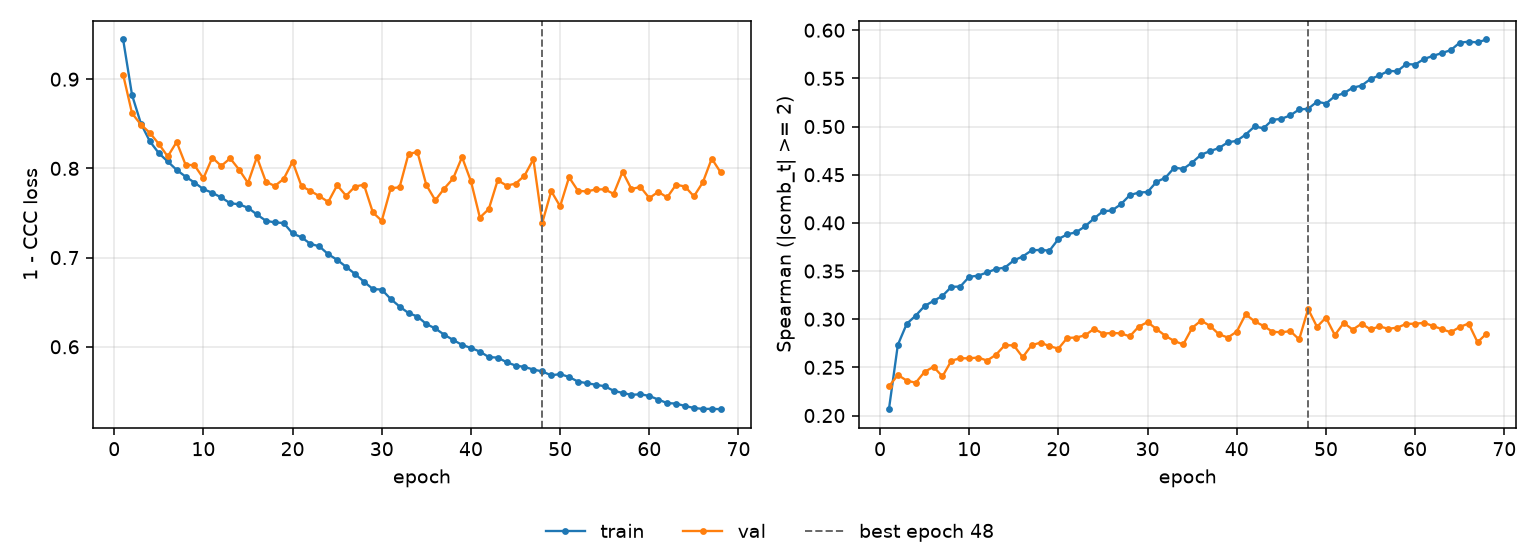

The data file committed next to this chart (first rows):
epoch, tr_loss, vl_loss, tr_sp, vl_sp, is_best
1, 0.9445, 0.905, 0.2066, 0.2302, False
2, 0.8822, 0.8617, 0.2734, 0.2421, False
3, 0.8501, 0.849, 0.2953, 0.2362, False
4, 0.8303, 0.8398, 0.3037, 0.2341, False
5, 0.8171, 0.8275, 0.3137, 0.2454, False
6, 0.8077, 0.8133, 0.319, 0.2506, False
7, 0.7983, 0.8296, 0.3242, 0.2406, False
8, 0.7908, 0.8041, 0.3336, 0.257, False
9, 0.7841, 0.8035, 0.3339, 0.2595, False
10, 0.7767, 0.7889, 0.344, 0.2594, False
11, 0.7726, 0.8121, 0.3452, 0.2602, False
12, 0.7674, 0.8027, 0.3485, 0.257, False
13, 0.761, 0.8113, 0.3521, 0.2631, False
14, 0.7597, 0.7987, 0.3536, 0.2731, False
15, 0.7558, 0.7836, 0.361, 0.2728, False
16, 0.7483, 0.8127, 0.3651, 0.2606, False
17, 0.7413, 0.7852, 0.3715, 0.273, False
18, 0.7394, 0.7802, 0.3719, 0.2757, False
19, 0.7388, 0.7882, 0.3711, 0.272, False
20, 0.7271, 0.8075, 0.3832, 0.2695, False
21, 0.7228, 0.7801, 0.3881, 0.2807, False
22, 0.7154, 0.7748, 0.3903, 0.2809, False
23, 0.7126, 0.7689, 0.3964, 0.2833, False
24, 0.7037, 0.7624, 0.4046, 0.29, False
25, 0.6975, 0.7811, 0.412, 0.285, False
26, 0.6896, 0.7693, 0.4129, 0.2857, False
27, 0.6816, 0.7796, 0.4193, 0.2854, False
28, 0.673, 0.7817, 0.4287, 0.2822, False
29, 0.6648, 0.7506, 0.4315, 0.2922, False
30, 0.6641, 0.7412, 0.432, 0.297, False
31, 0.6536, 0.7775, 0.4426, 0.2898, False
32, 0.6451, 0.7789, 0.4468, 0.2827, False
33, 0.6378, 0.8163, 0.4574, 0.2773, False
34, 0.6339, 0.8183, 0.456, 0.2738, False
35, 0.6255, 0.7812, 0.4626, 0.291, False
36, 0.6206, 0.7643, 0.4708, 0.2986, False
37, 0.6135, 0.7773, 0.4745, 0.2931, False
38, 0.6077, 0.7887, 0.4777, 0.2844, False
39, 0.6021, 0.8126, 0.4836, 0.281, False
40, 0.5987, 0.7856, 0.4852, 0.2871, False
41, 0.5946, 0.7449, 0.4917, 0.3051, False
42, 0.5885, 0.7544, 0.5001, 0.2977, False
43, 0.5878, 0.7868, 0.4982, 0.293, False
44, 0.5827, 0.7807, 0.5069, 0.287, False
45, 0.5789, 0.7829, 0.508, 0.2863, False
46, 0.5774, 0.7917, 0.5115, 0.2877, False
47, 0.5745, 0.8103, 0.5178, 0.279, False
48, 0.5723, 0.739, 0.5184, 0.3106, True
49, 0.568, 0.7745, 0.5258, 0.2921, False
50, 0.5694, 0.7575, 0.5239, 0.3017, False
51, 0.5662, 0.7901, 0.5314, 0.2835, False
52, 0.5609, 0.7749, 0.5345, 0.2962, False
53, 0.5592, 0.7741, 0.5403, 0.2892, False
54, 0.5574, 0.7764, 0.5425, 0.2953, False
55, 0.5558, 0.7765, 0.5493, 0.2894, False
56, 0.5507, 0.7715, 0.5531, 0.2925, False
57, 0.5483, 0.7962, 0.5577, 0.2901, False
58, 0.5461, 0.7768, 0.5574, 0.2912, False
59, 0.5468, 0.7793, 0.5649, 0.2952, False
60, 0.5449, 0.7667, 0.5643, 0.2953, False
... 8 more rows
